Photos from the image-classification dataset "data_split" in the GitHub repository Adamsyaifullah/ADAM_SYAIFULLAH. Its 4 classes are: mild demented, moderate demented, non demented, very mild demented.

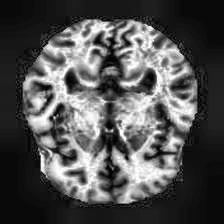
Label: non demented

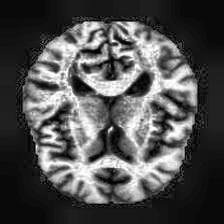
Label: very mild demented

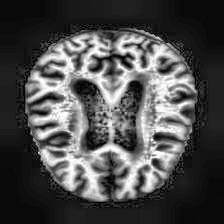
Label: non demented

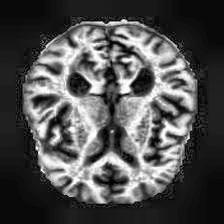
Label: mild demented

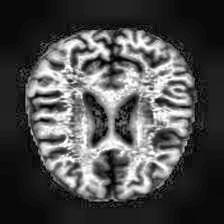
Label: very mild demented

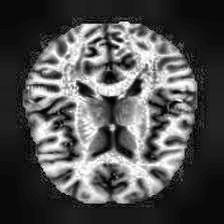
Label: non demented
